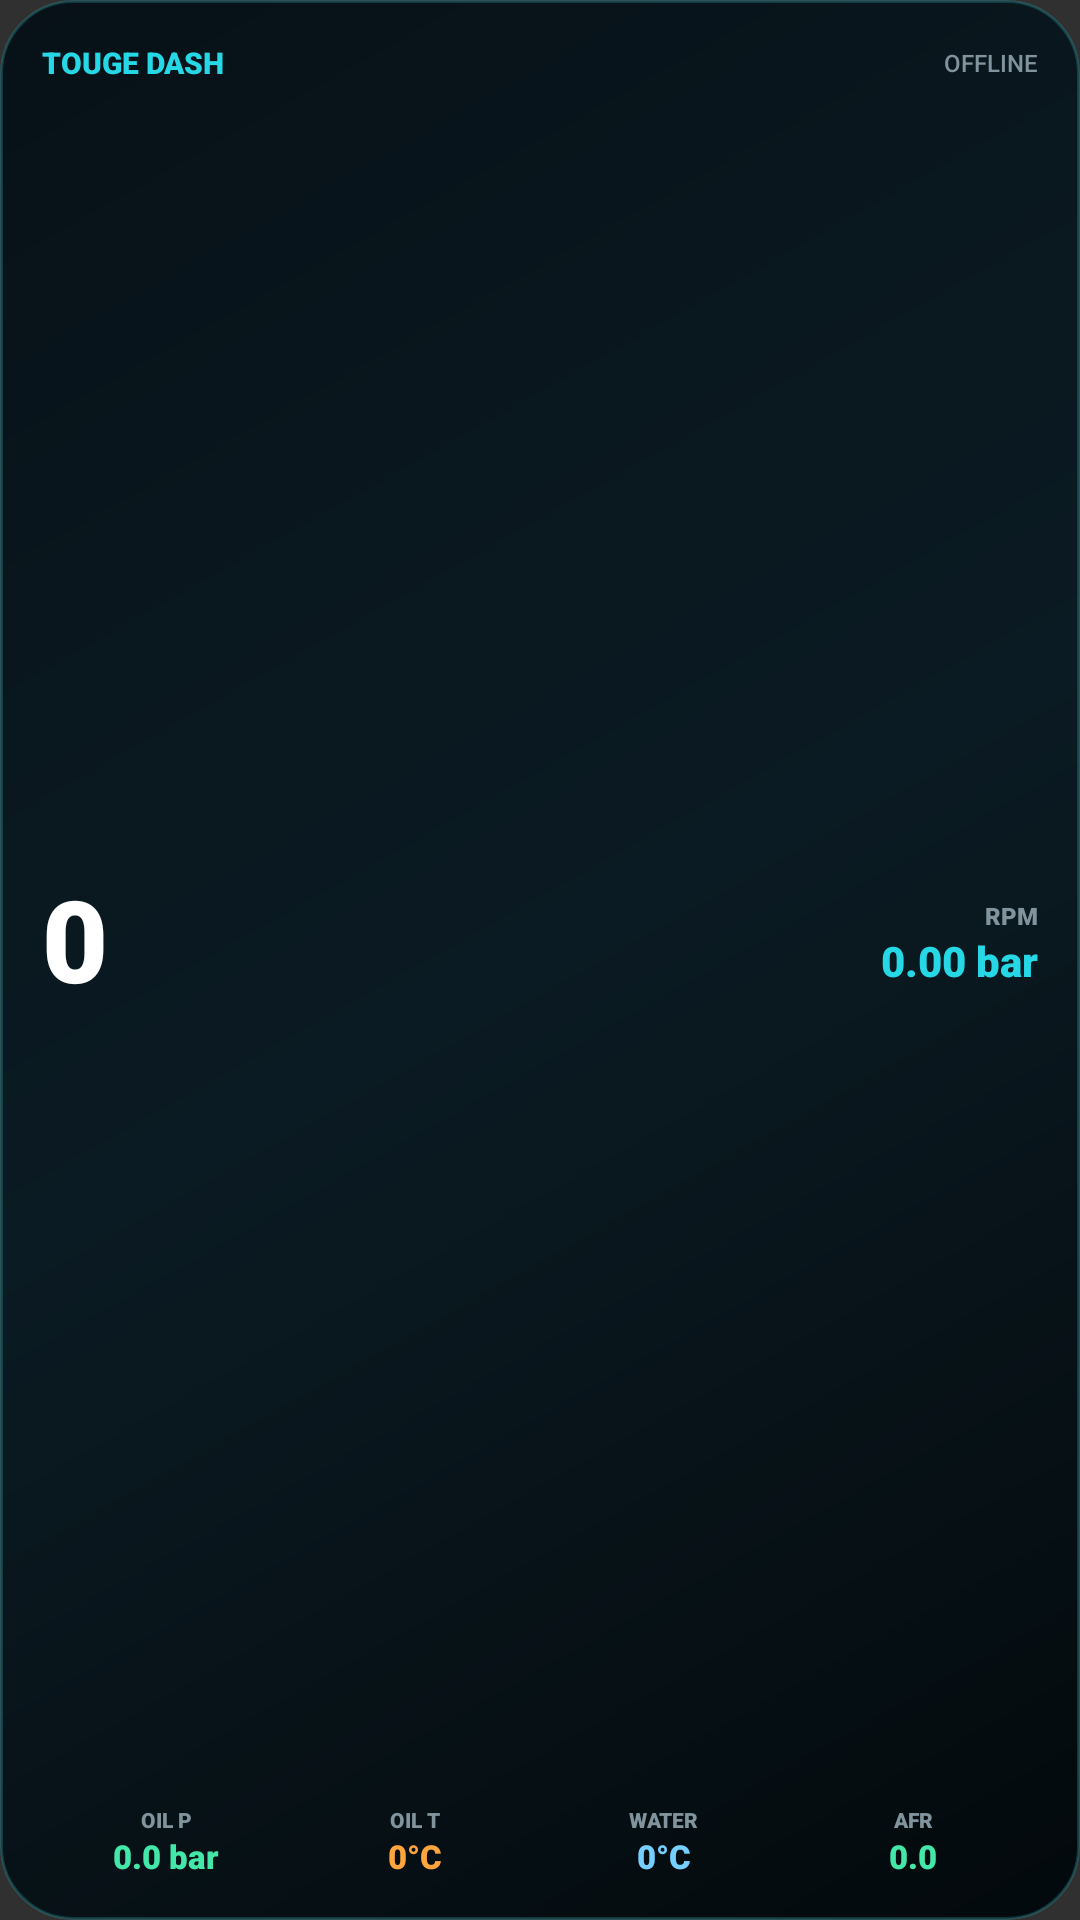

Reconstruct the res/layout file that produces this screen, plus the resources it refers to.
<!-- AndroidManifest.xml: application theme Theme.TougeDash -->
<!-- res/layout/touge_telemetry_widget.xml -->
<?xml version="1.0" encoding="utf-8"?>
<LinearLayout xmlns:android="http://schemas.android.com/apk/res/android"
    android:id="@+id/widget_root"
    android:layout_width="match_parent"
    android:layout_height="match_parent"
    android:background="@drawable/touge_widget_background"
    android:clipToOutline="true"
    android:gravity="center_vertical"
    android:orientation="vertical"
    android:padding="14dp">

    <LinearLayout
        android:layout_width="match_parent"
        android:layout_height="wrap_content"
        android:gravity="center_vertical"
        android:orientation="horizontal">

        <TextView
            android:layout_width="0dp"
            android:layout_height="wrap_content"
            android:layout_weight="1"
            android:fontFamily="sans-serif-black"
            android:text="TOUGE DASH"
            android:textColor="#26D7E5"
            android:textSize="10sp" />

        <TextView
            android:id="@+id/widget_connection"
            android:layout_width="wrap_content"
            android:layout_height="wrap_content"
            android:fontFamily="sans-serif-medium"
            android:text="OFFLINE"
            android:textColor="#81939D"
            android:textSize="8sp" />
    </LinearLayout>

    <LinearLayout
        android:layout_width="match_parent"
        android:layout_height="0dp"
        android:layout_weight="1"
        android:gravity="center_vertical"
        android:orientation="horizontal">

        <TextView
            android:id="@+id/widget_rpm"
            android:layout_width="0dp"
            android:layout_height="wrap_content"
            android:layout_weight="1"
            android:fontFamily="sans-serif-black"
            android:includeFontPadding="false"
            android:maxLines="1"
            android:text="0"
            android:textColor="#FFFFFF"
            android:textSize="38sp" />

        <LinearLayout
            android:layout_width="wrap_content"
            android:layout_height="wrap_content"
            android:gravity="end"
            android:orientation="vertical">

            <TextView
                android:layout_width="wrap_content"
                android:layout_height="wrap_content"
                android:fontFamily="sans-serif-black"
                android:text="RPM"
                android:textColor="#81939D"
                android:textSize="8sp" />

            <TextView
                android:id="@+id/widget_boost"
                android:layout_width="wrap_content"
                android:layout_height="wrap_content"
                android:fontFamily="sans-serif-black"
                android:text="0.00 bar"
                android:textColor="#26D7E5"
                android:textSize="14sp" />
        </LinearLayout>
    </LinearLayout>

    <LinearLayout
        android:layout_width="match_parent"
        android:layout_height="wrap_content"
        android:orientation="horizontal">

        <include layout="@layout/touge_widget_metric_oil_pressure" />
        <include layout="@layout/touge_widget_metric_oil_temperature" />
        <include layout="@layout/touge_widget_metric_coolant" />
        <include layout="@layout/touge_widget_metric_afr" />
    </LinearLayout>
</LinearLayout>
<!-- res/layout/touge_widget_metric_oil_pressure.xml (included above) -->
<?xml version="1.0" encoding="utf-8"?>
<LinearLayout xmlns:android="http://schemas.android.com/apk/res/android"
    android:layout_width="0dp"
    android:layout_height="wrap_content"
    android:layout_weight="1"
    android:gravity="center"
    android:orientation="vertical">
    <TextView android:layout_width="wrap_content" android:layout_height="wrap_content" android:text="OIL P" android:textColor="#81939D" android:textSize="7sp" android:fontFamily="sans-serif-black" />
    <TextView android:id="@+id/widget_oil_pressure" android:layout_width="wrap_content" android:layout_height="wrap_content" android:text="0.0 bar" android:textColor="#43E8A8" android:textSize="11sp" android:fontFamily="sans-serif-black" />
</LinearLayout>
<!-- res/layout/touge_widget_metric_oil_temperature.xml (included above) -->
<?xml version="1.0" encoding="utf-8"?>
<LinearLayout xmlns:android="http://schemas.android.com/apk/res/android"
    android:layout_width="0dp"
    android:layout_height="wrap_content"
    android:layout_weight="1"
    android:gravity="center"
    android:orientation="vertical">
    <TextView android:layout_width="wrap_content" android:layout_height="wrap_content" android:text="OIL T" android:textColor="#81939D" android:textSize="7sp" android:fontFamily="sans-serif-black" />
    <TextView android:id="@+id/widget_oil_temperature" android:layout_width="wrap_content" android:layout_height="wrap_content" android:text="0°C" android:textColor="#FFA53D" android:textSize="11sp" android:fontFamily="sans-serif-black" />
</LinearLayout>
<!-- res/layout/touge_widget_metric_coolant.xml (included above) -->
<?xml version="1.0" encoding="utf-8"?>
<LinearLayout xmlns:android="http://schemas.android.com/apk/res/android"
    android:layout_width="0dp"
    android:layout_height="wrap_content"
    android:layout_weight="1"
    android:gravity="center"
    android:orientation="vertical">
    <TextView android:layout_width="wrap_content" android:layout_height="wrap_content" android:text="WATER" android:textColor="#81939D" android:textSize="7sp" android:fontFamily="sans-serif-black" />
    <TextView android:id="@+id/widget_coolant" android:layout_width="wrap_content" android:layout_height="wrap_content" android:text="0°C" android:textColor="#75CFFF" android:textSize="11sp" android:fontFamily="sans-serif-black" />
</LinearLayout>
<!-- res/layout/touge_widget_metric_afr.xml (included above) -->
<?xml version="1.0" encoding="utf-8"?>
<LinearLayout xmlns:android="http://schemas.android.com/apk/res/android"
    android:layout_width="0dp"
    android:layout_height="wrap_content"
    android:layout_weight="1"
    android:gravity="center"
    android:orientation="vertical">
    <TextView android:layout_width="wrap_content" android:layout_height="wrap_content" android:text="AFR" android:textColor="#81939D" android:textSize="7sp" android:fontFamily="sans-serif-black" />
    <TextView android:id="@+id/widget_afr" android:layout_width="wrap_content" android:layout_height="wrap_content" android:text="0.0" android:textColor="#43E8A8" android:textSize="11sp" android:fontFamily="sans-serif-black" />
</LinearLayout>
<!-- resources referenced by this layout -->
<resources>
  <!-- drawable touge_widget_background (drawable) -->
  <?xml version="1.0" encoding="utf-8"?>
  <shape xmlns:android="http://schemas.android.com/apk/res/android" android:shape="rectangle">
      <gradient android:angle="315" android:startColor="#071117" android:centerColor="#0B1B23" android:endColor="#03090C" />
      <corners android:radius="24dp" />
      <stroke android:width="1dp" android:color="#3426D7E5" />
  </shape>
  <style name="Theme.TougeDash" parent="android:style/Theme.Material.NoActionBar">
          <item name="android:fontFamily">sans</item>
          <item name="android:windowLightStatusBar">false</item>
          <item name="android:statusBarColor">@color/black</item>
          <item name="android:navigationBarColor">@color/black</item>
          <item name="android:windowActionModeOverlay">true</item>
      </style>
  <color name="black">#050A0D</color>
</resources>
